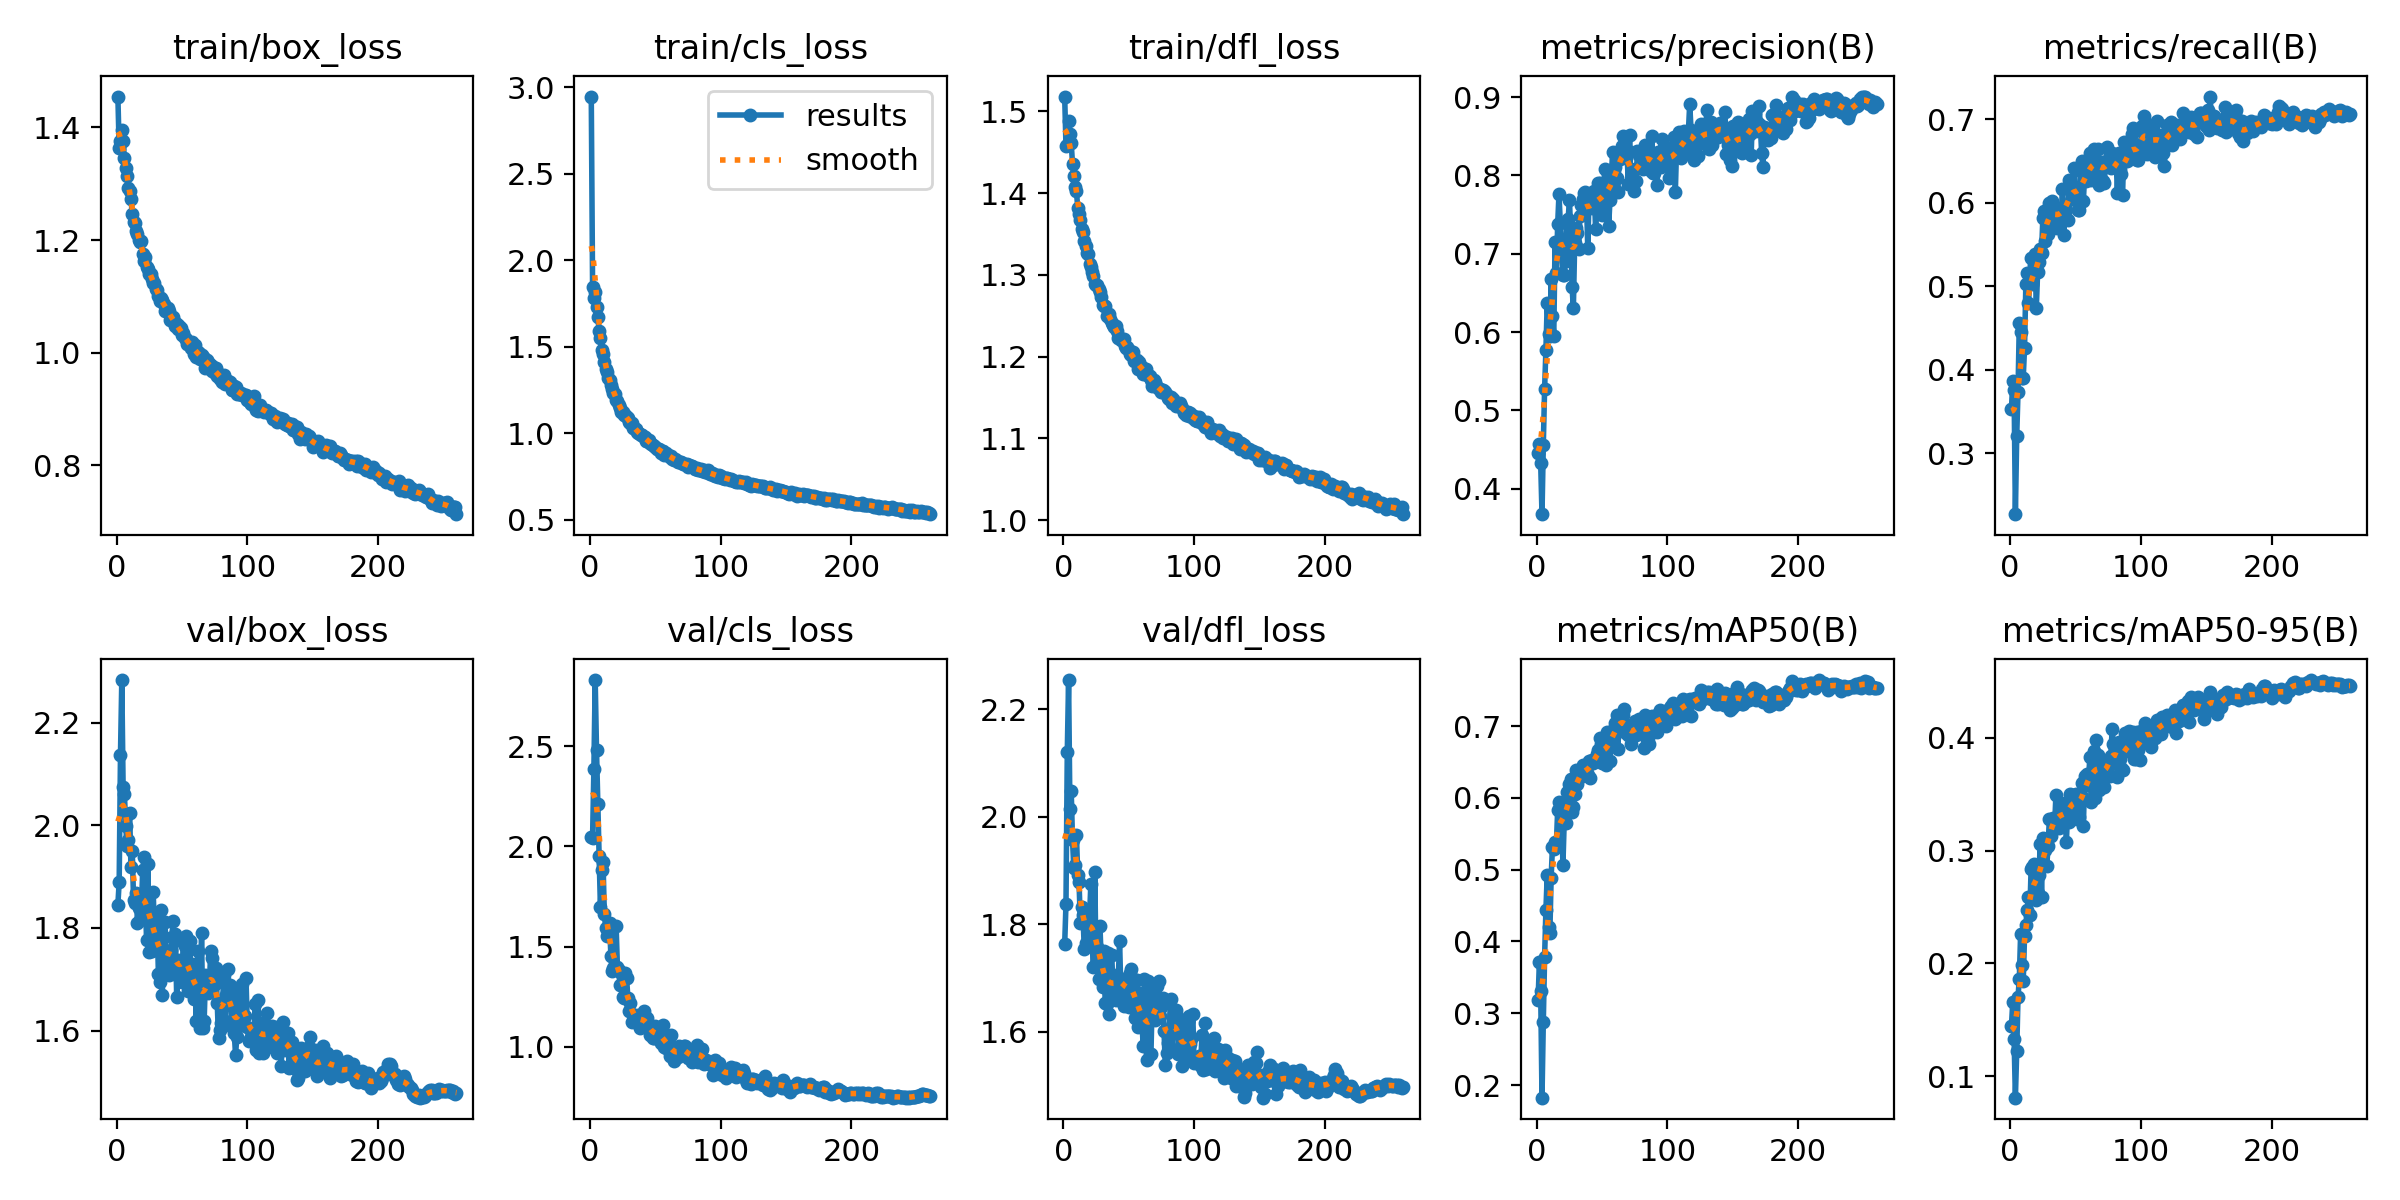

Values plotted in this chart, from the file beside it:
epoch, time, train/box_loss, train/cls_loss, train/dfl_loss, metrics/precision(B), metrics/recall(B), metrics/mAP50(B), metrics/mAP50-95(B), val/box_loss, val/cls_loss, val/dfl_loss, lr/pg0, lr/pg1, lr/pg2, lr/pg3, lr/pg4, lr/pg5, lr/pg6, lr/pg7
1, 62.49, 1.455, 2.945, 1.518, 0.4463, 0.3536, 0.3179, 0.1451, 1.845, 2.045, 1.763, 0.009945, 0.003315, 0.009945, 0.003315, 0.009945, 0.003315, 0.009945, 0.003315
2, 110.6, 1.363, 1.846, 1.458, 0.457, 0.3864, 0.3713, 0.1661, 1.89, 2.045, 1.837, 0.01988, 0.006627, 0.01988, 0.006627, 0.01988, 0.006627, 0.01988, 0.006627
3, 150.8, 1.376, 1.784, 1.459, 0.4326, 0.3755, 0.3307, 0.1334, 2.138, 2.388, 2.12, 0.02975, 0.009916, 0.02975, 0.009916, 0.02975, 0.009916, 0.02975, 0.009916
4, 188.8, 1.396, 1.815, 1.488, 0.3675, 0.2273, 0.1825, 0.08111, 2.283, 2.83, 2.254, 0.0297, 0.009901, 0.0297, 0.009901, 0.0297, 0.009901, 0.0297, 0.009901
5, 226.3, 1.376, 1.729, 1.473, 0.4562, 0.3208, 0.2882, 0.1221, 2.075, 2.481, 2.015, 0.0296, 0.009868, 0.0296, 0.009868, 0.0296, 0.009868, 0.0296, 0.009868
6, 265.6, 1.345, 1.67, 1.461, 0.5277, 0.3732, 0.3789, 0.1701, 2.061, 2.211, 2.047, 0.0295, 0.009835, 0.0295, 0.009835, 0.0295, 0.009835, 0.0295, 0.009835
7, 305, 1.328, 1.592, 1.436, 0.5776, 0.4565, 0.4441, 0.1866, 1.999, 1.954, 1.956, 0.02941, 0.009802, 0.02941, 0.009802, 0.02941, 0.009802, 0.02941, 0.009802
8, 343.8, 1.314, 1.548, 1.421, 0.6371, 0.4455, 0.4923, 0.2263, 1.96, 1.698, 1.905, 0.02931, 0.009769, 0.02931, 0.009769, 0.02931, 0.009769, 0.02931, 0.009769
9, 382.1, 1.293, 1.479, 1.407, 0.5981, 0.3902, 0.4208, 0.1985, 1.971, 1.882, 1.91, 0.02921, 0.009736, 0.02921, 0.009736, 0.02921, 0.009736, 0.02921, 0.009736
10, 422, 1.286, 1.461, 1.403, 0.5953, 0.3908, 0.4115, 0.1842, 2.023, 1.922, 1.966, 0.02911, 0.009703, 0.02911, 0.009703, 0.02911, 0.009703, 0.02911, 0.009703
11, 461.3, 1.273, 1.411, 1.381, 0.6682, 0.4265, 0.489, 0.2245, 1.919, 1.661, 1.891, 0.02901, 0.00967, 0.02901, 0.00967, 0.02901, 0.00967, 0.02901, 0.00967
12, 500.4, 1.247, 1.371, 1.374, 0.6206, 0.5023, 0.5318, 0.2345, 1.95, 1.596, 1.878, 0.02891, 0.009637, 0.02891, 0.009637, 0.02891, 0.009637, 0.02891, 0.009637
13, 539.8, 1.231, 1.353, 1.368, 0.5952, 0.5157, 0.5282, 0.2474, 1.854, 1.551, 1.801, 0.02881, 0.009604, 0.02881, 0.009604, 0.02881, 0.009604, 0.02881, 0.009604
14, 579.4, 1.23, 1.319, 1.356, 0.7151, 0.4806, 0.5388, 0.2588, 1.849, 1.578, 1.832, 0.02871, 0.009571, 0.02871, 0.009571, 0.02871, 0.009571, 0.02871, 0.009571
15, 618.8, 1.215, 1.305, 1.352, 0.6756, 0.5036, 0.5361, 0.2433, 1.868, 1.617, 1.817, 0.02861, 0.009538, 0.02861, 0.009538, 0.02861, 0.009538, 0.02861, 0.009538
16, 657.9, 1.21, 1.276, 1.342, 0.7378, 0.5336, 0.5836, 0.2833, 1.81, 1.454, 1.754, 0.02851, 0.009505, 0.02851, 0.009505, 0.02851, 0.009505, 0.02851, 0.009505
17, 697.2, 1.201, 1.254, 1.336, 0.7763, 0.5027, 0.5942, 0.2859, 1.838, 1.377, 1.765, 0.02842, 0.009472, 0.02842, 0.009472, 0.02842, 0.009472, 0.02842, 0.009472
18, 736.6, 1.197, 1.232, 1.327, 0.7388, 0.5256, 0.5859, 0.2885, 1.816, 1.392, 1.763, 0.02832, 0.009439, 0.02832, 0.009439, 0.02832, 0.009439, 0.02832, 0.009439
19, 775.8, 1.198, 1.228, 1.325, 0.7107, 0.5393, 0.5827, 0.2614, 1.837, 1.394, 1.801, 0.02822, 0.009406, 0.02822, 0.009406, 0.02822, 0.009406, 0.02822, 0.009406
20, 815, 1.175, 1.195, 1.313, 0.6731, 0.4742, 0.5065, 0.2562, 1.913, 1.605, 1.811, 0.02812, 0.009373, 0.02812, 0.009373, 0.02812, 0.009373, 0.02812, 0.009373
21, 854.2, 1.163, 1.184, 1.31, 0.6726, 0.5174, 0.5674, 0.2621, 1.938, 1.399, 1.874, 0.02802, 0.00934, 0.02802, 0.00934, 0.02802, 0.00934, 0.02802, 0.00934
22, 893.4, 1.17, 1.165, 1.303, 0.6903, 0.5289, 0.5653, 0.2782, 1.845, 1.384, 1.781, 0.02792, 0.009307, 0.02792, 0.009307, 0.02792, 0.009307, 0.02792, 0.009307
23, 932.8, 1.153, 1.148, 1.299, 0.7418, 0.5452, 0.6081, 0.3061, 1.776, 1.309, 1.72, 0.02782, 0.009274, 0.02782, 0.009274, 0.02782, 0.009274, 0.02782, 0.009274
24, 971.9, 1.149, 1.122, 1.289, 0.7438, 0.5394, 0.5887, 0.2593, 1.924, 1.368, 1.897, 0.02772, 0.009241, 0.02772, 0.009241, 0.02772, 0.009241, 0.02772, 0.009241
25, 1011, 1.14, 1.123, 1.288, 0.7692, 0.5817, 0.6193, 0.3107, 1.754, 1.247, 1.726, 0.02762, 0.009208, 0.02762, 0.009208, 0.02762, 0.009208, 0.02762, 0.009208
26, 1050, 1.14, 1.103, 1.287, 0.7238, 0.5907, 0.6266, 0.3039, 1.825, 1.245, 1.758, 0.02753, 0.009175, 0.02753, 0.009175, 0.02753, 0.009175, 0.02753, 0.009175
27, 1090, 1.131, 1.104, 1.283, 0.6576, 0.5548, 0.5807, 0.3005, 1.754, 1.368, 1.699, 0.02743, 0.009142, 0.02743, 0.009142, 0.02743, 0.009142, 0.02743, 0.009142
28, 1129, 1.123, 1.095, 1.279, 0.6307, 0.5721, 0.5871, 0.2863, 1.87, 1.345, 1.796, 0.02733, 0.009109, 0.02733, 0.009109, 0.02733, 0.009109, 0.02733, 0.009109
29, 1168, 1.124, 1.088, 1.273, 0.7136, 0.5632, 0.6053, 0.3041, 1.796, 1.244, 1.729, 0.02723, 0.009076, 0.02723, 0.009076, 0.02723, 0.009076, 0.02723, 0.009076
30, 1207, 1.113, 1.066, 1.263, 0.7335, 0.6002, 0.6394, 0.3284, 1.767, 1.181, 1.683, 0.02713, 0.009043, 0.02713, 0.009043, 0.02713, 0.009043, 0.02713, 0.009043
31, 1246, 1.111, 1.061, 1.262, 0.727, 0.5999, 0.6199, 0.313, 1.819, 1.219, 1.75, 0.02703, 0.00901, 0.02703, 0.00901, 0.02703, 0.00901, 0.02703, 0.00901
32, 1285, 1.1, 1.057, 1.262, 0.7057, 0.6025, 0.6306, 0.3274, 1.71, 1.123, 1.653, 0.02693, 0.008977, 0.02693, 0.008977, 0.02693, 0.008977, 0.02693, 0.008977
33, 1324, 1.091, 1.029, 1.25, 0.7481, 0.5778, 0.629, 0.3291, 1.694, 1.16, 1.652, 0.02683, 0.008944, 0.02683, 0.008944, 0.02683, 0.008944, 0.02683, 0.008944
34, 1364, 1.096, 1.032, 1.251, 0.7626, 0.5906, 0.6381, 0.3217, 1.835, 1.149, 1.747, 0.02673, 0.008911, 0.02673, 0.008911, 0.02673, 0.008911, 0.02673, 0.008911
35, 1403, 1.094, 1.024, 1.253, 0.7702, 0.5812, 0.6463, 0.3493, 1.67, 1.146, 1.634, 0.02663, 0.008878, 0.02663, 0.008878, 0.02663, 0.008878, 0.02663, 0.008878
36, 1442, 1.087, 1.01, 1.247, 0.777, 0.5696, 0.6316, 0.324, 1.783, 1.159, 1.71, 0.02653, 0.008845, 0.02653, 0.008845, 0.02653, 0.008845, 0.02653, 0.008845
37, 1481, 1.074, 1.004, 1.241, 0.779, 0.5872, 0.638, 0.3199, 1.812, 1.141, 1.743, 0.02644, 0.008812, 0.02644, 0.008812, 0.02644, 0.008812, 0.02644, 0.008812
38, 1520, 1.08, 0.9946, 1.239, 0.7703, 0.5921, 0.6367, 0.3219, 1.75, 1.095, 1.677, 0.02634, 0.008779, 0.02634, 0.008779, 0.02634, 0.008779, 0.02634, 0.008779
39, 1560, 1.08, 0.9931, 1.236, 0.7075, 0.5816, 0.6315, 0.3415, 1.724, 1.122, 1.664, 0.02624, 0.008746, 0.02624, 0.008746, 0.02624, 0.008746, 0.02624, 0.008746
40, 1599, 1.073, 0.992, 1.237, 0.7736, 0.617, 0.652, 0.3416, 1.708, 1.139, 1.659, 0.02614, 0.008713, 0.02614, 0.008713, 0.02614, 0.008713, 0.02614, 0.008713
41, 1638, 1.058, 0.9798, 1.231, 0.7609, 0.5613, 0.6276, 0.3313, 1.75, 1.18, 1.69, 0.02604, 0.00868, 0.02604, 0.00868, 0.02604, 0.00868, 0.02604, 0.00868
42, 1678, 1.062, 0.9777, 1.222, 0.7584, 0.598, 0.6521, 0.342, 1.758, 1.149, 1.699, 0.02594, 0.008647, 0.02594, 0.008647, 0.02594, 0.008647, 0.02594, 0.008647
43, 1717, 1.064, 0.9551, 1.223, 0.7792, 0.5914, 0.6487, 0.3078, 1.813, 1.117, 1.769, 0.02584, 0.008614, 0.02584, 0.008614, 0.02584, 0.008614, 0.02584, 0.008614
44, 1756, 1.057, 0.9562, 1.221, 0.7801, 0.5796, 0.6515, 0.3361, 1.715, 1.144, 1.675, 0.02574, 0.008581, 0.02574, 0.008581, 0.02574, 0.008581, 0.02574, 0.008581
45, 1795, 1.047, 0.9616, 1.221, 0.7312, 0.6275, 0.6514, 0.3256, 1.788, 1.107, 1.699, 0.02564, 0.008548, 0.02564, 0.008548, 0.02564, 0.008548, 0.02564, 0.008548
46, 1834, 1.05, 0.9431, 1.222, 0.7625, 0.6172, 0.6614, 0.3505, 1.665, 1.058, 1.649, 0.02555, 0.008515, 0.02555, 0.008515, 0.02555, 0.008515, 0.02555, 0.008515
47, 1874, 1.041, 0.9412, 1.212, 0.7907, 0.6052, 0.6664, 0.3446, 1.737, 1.07, 1.699, 0.02545, 0.008482, 0.02545, 0.008482, 0.02545, 0.008482, 0.02545, 0.008482
48, 1913, 1.047, 0.9317, 1.211, 0.79, 0.613, 0.6835, 0.3488, 1.703, 1.042, 1.677, 0.02535, 0.008449, 0.02535, 0.008449, 0.02535, 0.008449, 0.02535, 0.008449
49, 1952, 1.043, 0.9283, 1.211, 0.7508, 0.6422, 0.6747, 0.3473, 1.719, 1.045, 1.682, 0.02525, 0.008416, 0.02525, 0.008416, 0.02525, 0.008416, 0.02525, 0.008416
50, 1991, 1.031, 0.9199, 1.208, 0.7499, 0.6086, 0.6479, 0.3498, 1.694, 1.106, 1.646, 0.02515, 0.008383, 0.02515, 0.008383, 0.02515, 0.008383, 0.02515, 0.008383
51, 2031, 1.035, 0.9078, 1.203, 0.7686, 0.611, 0.6595, 0.3282, 1.774, 1.081, 1.709, 0.02505, 0.00835, 0.02505, 0.00835, 0.02505, 0.00835, 0.02505, 0.00835
52, 2070, 1.027, 0.907, 1.202, 0.808, 0.5909, 0.6743, 0.3394, 1.765, 1.075, 1.717, 0.02495, 0.008317, 0.02495, 0.008317, 0.02495, 0.008317, 0.02495, 0.008317
53, 2109, 1.024, 0.9082, 1.206, 0.7755, 0.5914, 0.646, 0.33, 1.785, 1.065, 1.692, 0.02485, 0.008284, 0.02485, 0.008284, 0.02485, 0.008284, 0.02485, 0.008284
54, 2148, 1.015, 0.889, 1.195, 0.8053, 0.6382, 0.6914, 0.3494, 1.704, 1.019, 1.667, 0.02475, 0.008251, 0.02475, 0.008251, 0.02475, 0.008251, 0.02475, 0.008251
55, 2187, 1.017, 0.8984, 1.196, 0.7356, 0.6498, 0.6813, 0.3603, 1.677, 1.066, 1.626, 0.02465, 0.008218, 0.02465, 0.008218, 0.02465, 0.008218, 0.02465, 0.008218
56, 2226, 1.017, 0.895, 1.196, 0.7686, 0.6025, 0.6508, 0.322, 1.774, 1.111, 1.696, 0.02456, 0.008185, 0.02456, 0.008185, 0.02456, 0.008185, 0.02456, 0.008185
57, 2266, 1.009, 0.8743, 1.185, 0.7958, 0.6351, 0.6829, 0.3657, 1.682, 0.9987, 1.608, 0.02446, 0.008152, 0.02446, 0.008152, 0.02446, 0.008152, 0.02446, 0.008152
58, 2305, 1.02, 0.8849, 1.193, 0.8306, 0.6261, 0.6946, 0.358, 1.73, 0.996, 1.671, 0.02436, 0.008119, 0.02436, 0.008119, 0.02436, 0.008119, 0.02436, 0.008119
59, 2344, 0.9979, 0.8721, 1.187, 0.783, 0.6313, 0.6842, 0.3674, 1.661, 1.025, 1.62, 0.02426, 0.008086, 0.02426, 0.008086, 0.02426, 0.008086, 0.02426, 0.008086
60, 2383, 1.013, 0.8743, 1.187, 0.811, 0.6419, 0.7038, 0.3654, 1.706, 1.01, 1.628, 0.02416, 0.008053, 0.02416, 0.008053, 0.02416, 0.008053, 0.02416, 0.008053
... 200 more rows
